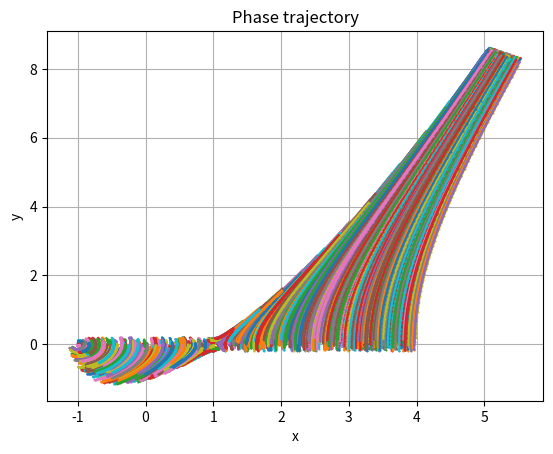

The script that saved this image:
#! python3

import matplotlib.pyplot as plt
import numpy as np
import random as rnd

def f(U):
    return [U[1], U[0] * U[0] - 1]

def k(U, s, tau, A):
    if s <= 1:
        return f(U)

    k_arr = np.empty((s + 1, 2))
    k_arr[0] = f(U)

    for i in range(1, s + 1):
        U_new = np.copy(U)
        for j in range(i):
            U_new += tau * A[i - 1][j] * k_arr[j]
        k_arr[i] = f(U_new)

    return k_arr

def next_u(U, tau, b, k_arr):
    res = [0, 0]

    for i in range(len(b)):
        res += k_arr[i] * b[i] * tau

    return np.copy(U) + res

def main():
    np.set_printoptions(floatmode='maxprec', suppress=True)

    tau = 1e-2
    rnd_size = 0.001

    plot_radius = 100
    u0 = [-1.0, 0.0]

    A = np.zeros((3, 3))
    A[0][0] = 0.5
    A[1][1] = 0.5
    A[2][2] = 1.0

    b = np.array([1.0/6, 1.0/3, 1.0/3, 1.0/6])

    for point in range(800):
        u = [u0[0] + rnd_size * rnd.randrange(-5, 5000), u0[1] + rnd_size * rnd.randrange(-200, 200)]
        x_arr = np.array([u[0]])
        y_arr = np.array([u[1]])

        for t in range(0, 100):
            last_u = [x_arr[-1], y_arr[-1]]
            k_arr = k(last_u, 3, tau, A)
            res = next_u(last_u, tau, b, k_arr)
            if (res[0] * res[0] + res[1] * res[1]) > plot_radius:
                break
            x_arr = np.append(x_arr, res[0])
            y_arr = np.append(y_arr, res[1])

        print(f"\rPlotting point = {point}", end="")
        plt.plot(x_arr, y_arr, '.-', ms=1)
    plt.grid()

    print("\nDone")

    plt.title("Phase trajectory")
    plt.ylabel("y")
    plt.xlabel("x")

    plt.show()

if __name__ == "__main__":
    main()
